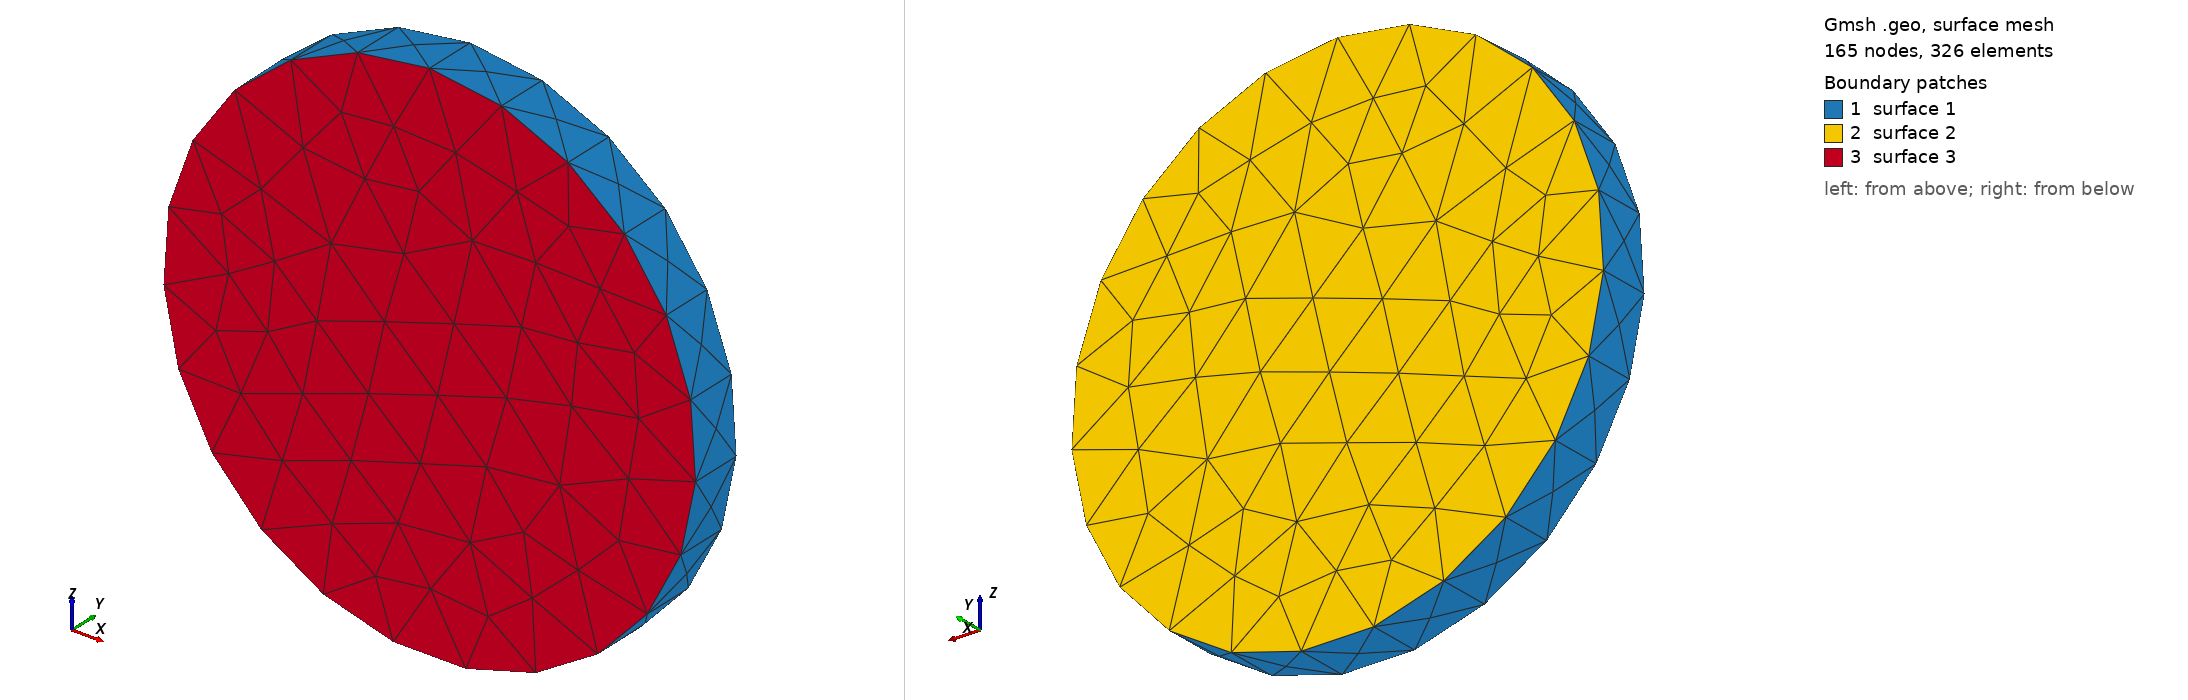

Gmsh geometry script, surface-meshed: 165 nodes, 326 surface elements. Boundary patches (legend numbers): 1 surface 1, 2 surface 2, 3 surface 3. Left view from above one corner, right view from below the opposite corner. The script declares no physical surfaces, so the legend lists its geometric surfaces. The drawing asked Gmsh for element sizes between 1% and 20% of the model's largest extent; the script's own settings can give other sizes.

=== disc.geo (drawn) ===
// Gmsh project created on Sat May 24 14:03:34 2025
SetFactory("OpenCASCADE");
Cylinder(1) = {0, -5, 0, 0, 10, 0, 50, 2*Pi};
